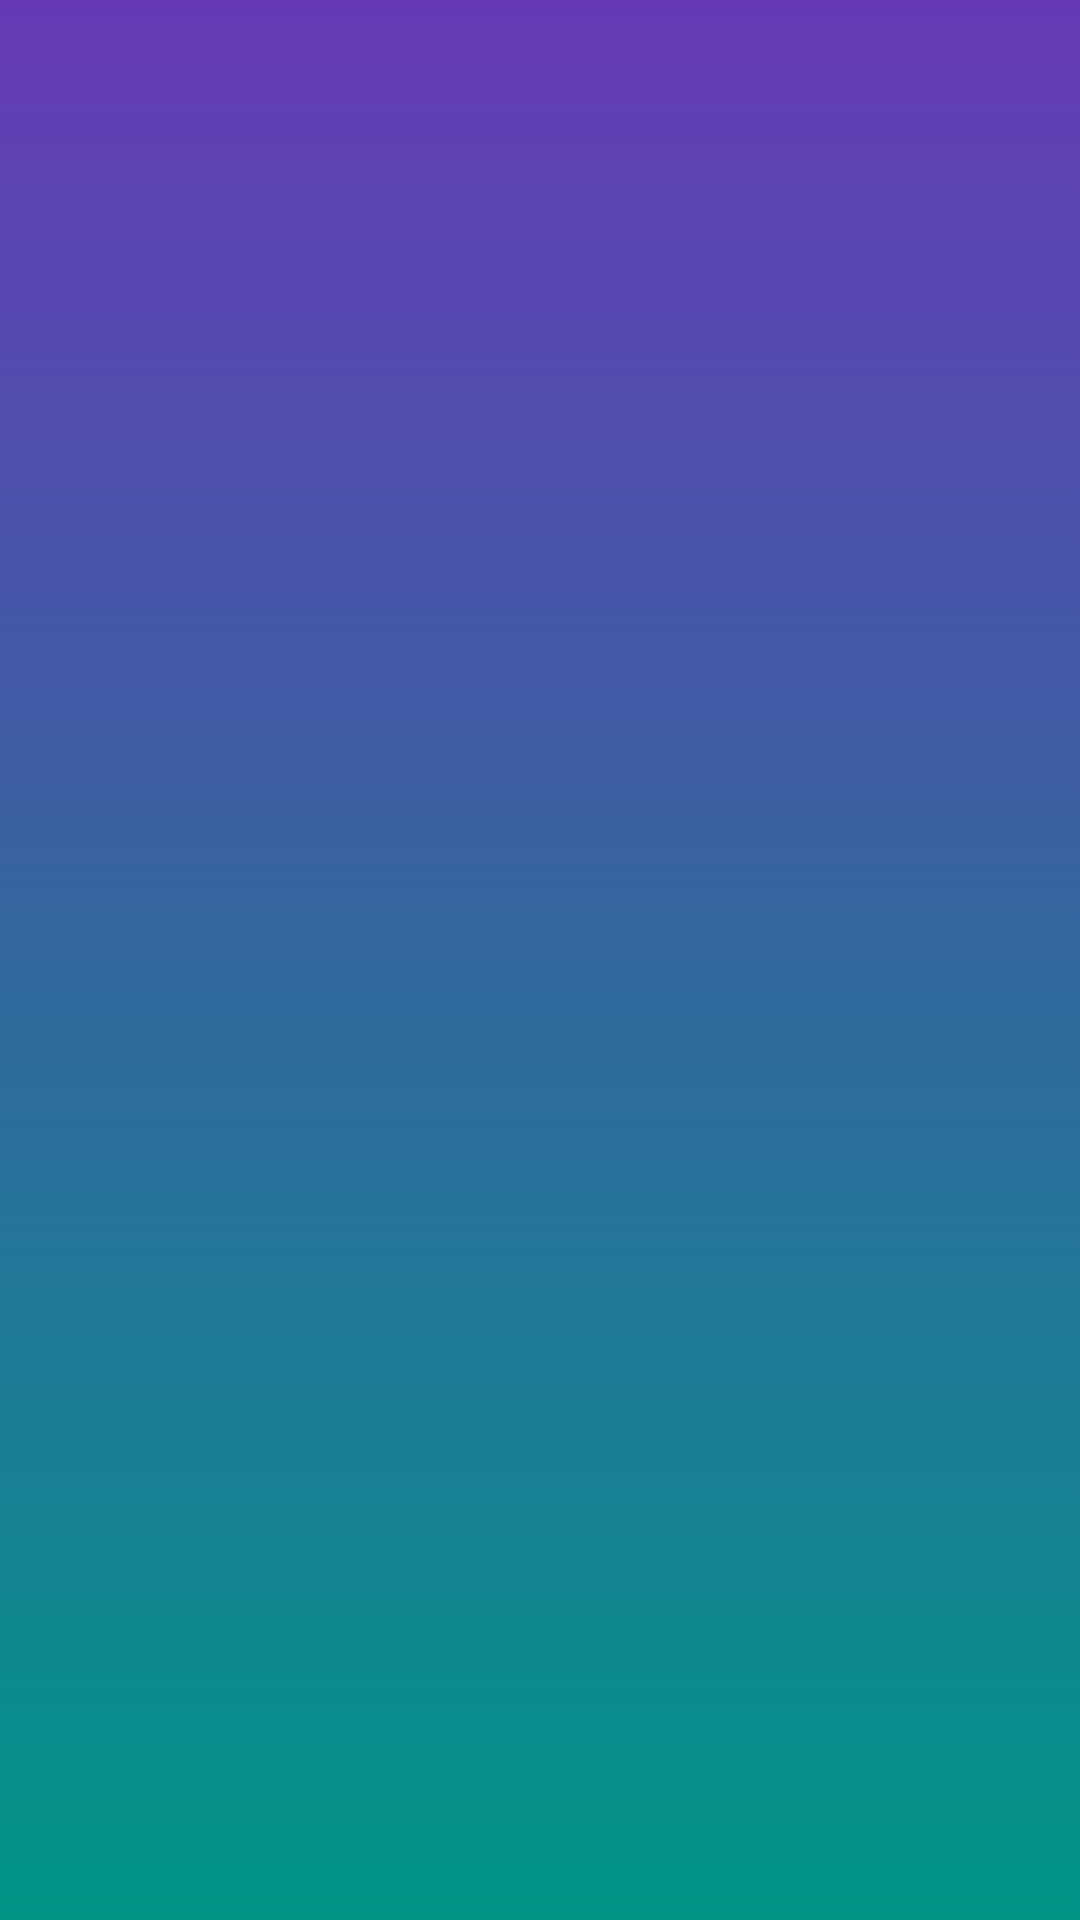

Android layout source for this screen:
<!-- AndroidManifest.xml: application theme Gradient.Theme.Teal -->
<!-- res/layout/fragment_delete_playlist.xml -->
<?xml version="1.0" encoding="utf-8"?>
<layout xmlns:android="http://schemas.android.com/apk/res/android"
        xmlns:app="http://schemas.android.com/apk/res-auto" xmlns:tools="http://schemas.android.com/tools">
    <data>

    </data>
<LinearLayout
             android:layout_width="match_parent"
             android:layout_height="match_parent"
             android:orientation="vertical"
             tools:layout="@layout/fragment_delete_playlist"
             tools:context=".fragments.DeletePlaylistFragment"
             android:paddingTop="50dp"
             android:background="@drawable/background_gradient">

    <TextView
            android:text="@string/deletePlaylistHelp"
            android:id="@+id/deletePlaylistHelp"
            style="@style/createText"/>

    <ListView android:layout_width="match_parent"
              android:layout_height="match_parent"
              android:id="@+id/chooseSongList"/>



</LinearLayout>
</layout>
<!-- resources referenced by this layout -->
<resources>
  <!-- drawable background_gradient (drawable) -->
  <?xml version="1.0" encoding="utf-8"?>
  <selector xmlns:android="http://schemas.android.com/apk/res/android">
      <item>
          <shape>
              <gradient
                      android:angle="90"
                      android:type="linear"
                      android:startColor="?colorPrimary"
                      android:endColor="?colorAccent"/>
          </shape>
      </item>
  </selector>
  <style name="Gradient.Theme.Teal" parent="Base.Theme.App">
          <item name="colorPrimary">@color/teal</item>
          <item name="colorAccent">@color/deep_purple</item>
          <item name="android:textColor">@android:color/secondary_text_dark</item>
      </style>
  <style name="Base.Theme.App" parent="Theme.AppCompat.Light.DarkActionBar">
          
          <item name="colorPrimaryDark">@color/colorPrimaryDark</item>
          <item name="actionBarStyle">@style/playerActionBar</item>
          <item name="windowActionBarOverlay">true</item>
      </style>
  <color name="teal">#009688</color>
  <color name="deep_purple">#673AB7</color>
  <color name="colorPrimaryDark">#00574B</color>
  <style name="playerActionBar" parent="Widget.AppCompat.Light.ActionBar.Solid">
          <item name="android:background">@null</item>
          
          <item name="background">@null</item>
      </style>
</resources>
